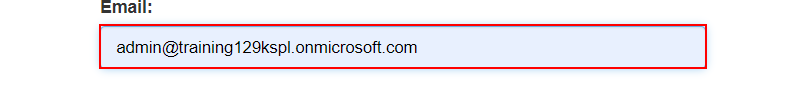
Workflow: UISync_demo

Step 1: type [myUsername] into the text box

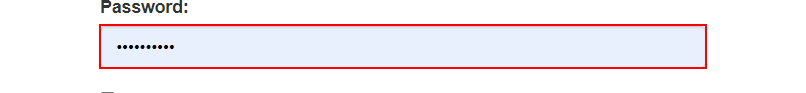
Step 2: type a value into the text box

Step 3: click on the button (no picture)

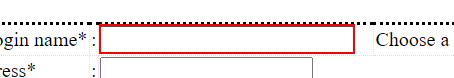
Step 4: Find Element 'INPUT  login' on the text box 'login'

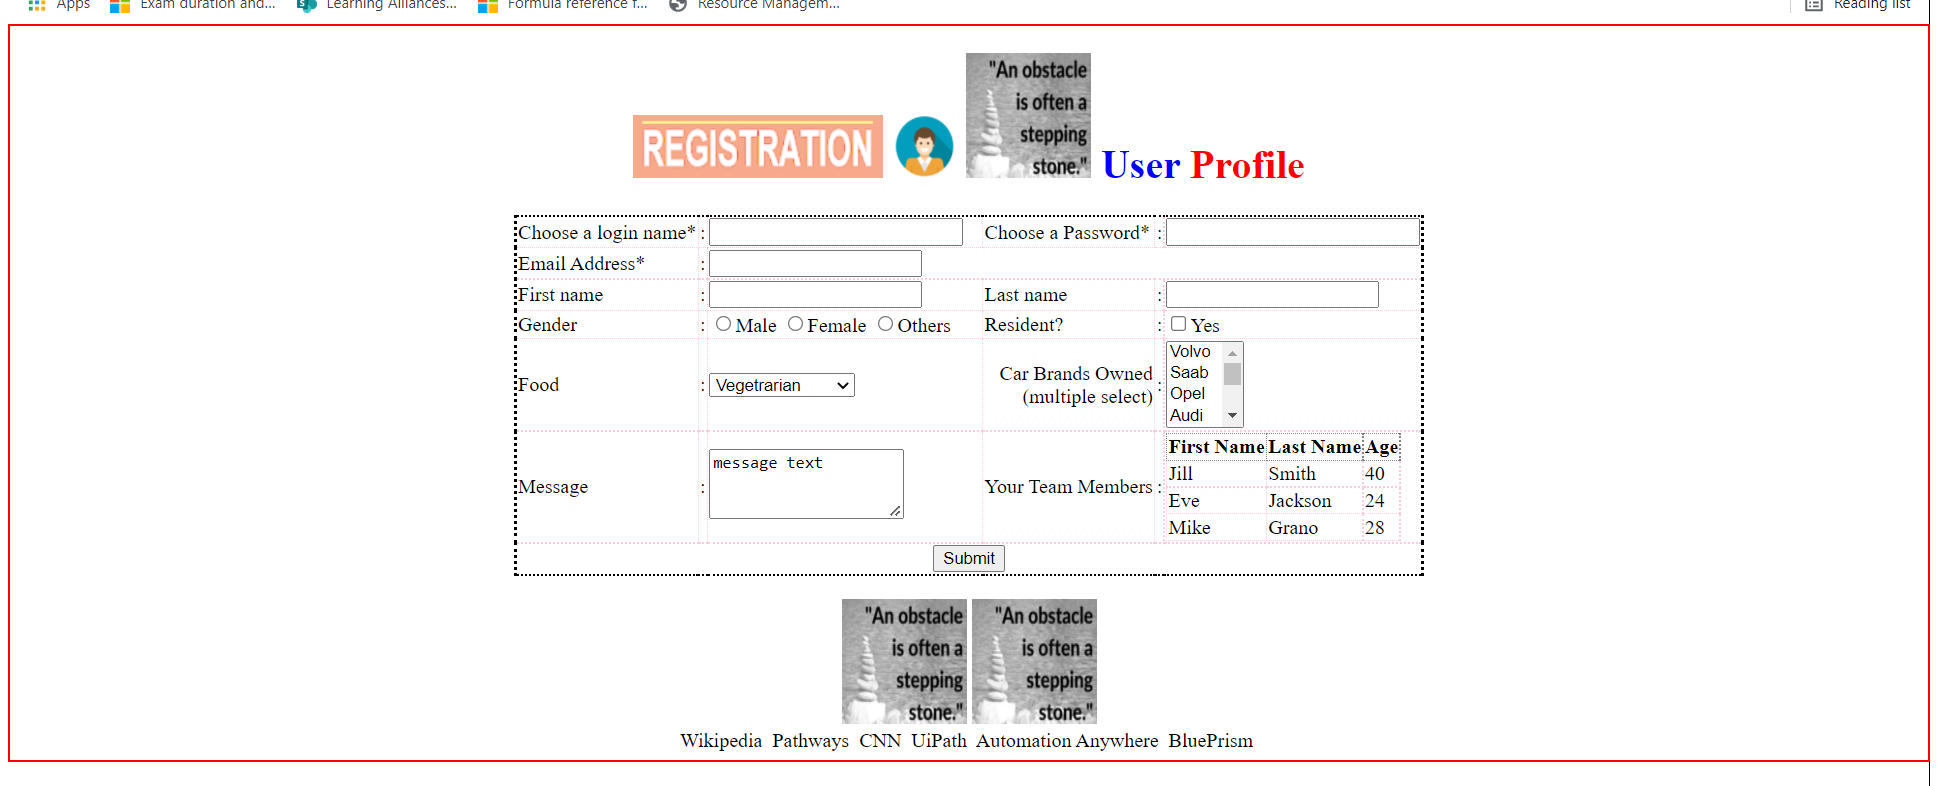
Step 5: Find Element 'HTML ' on the html